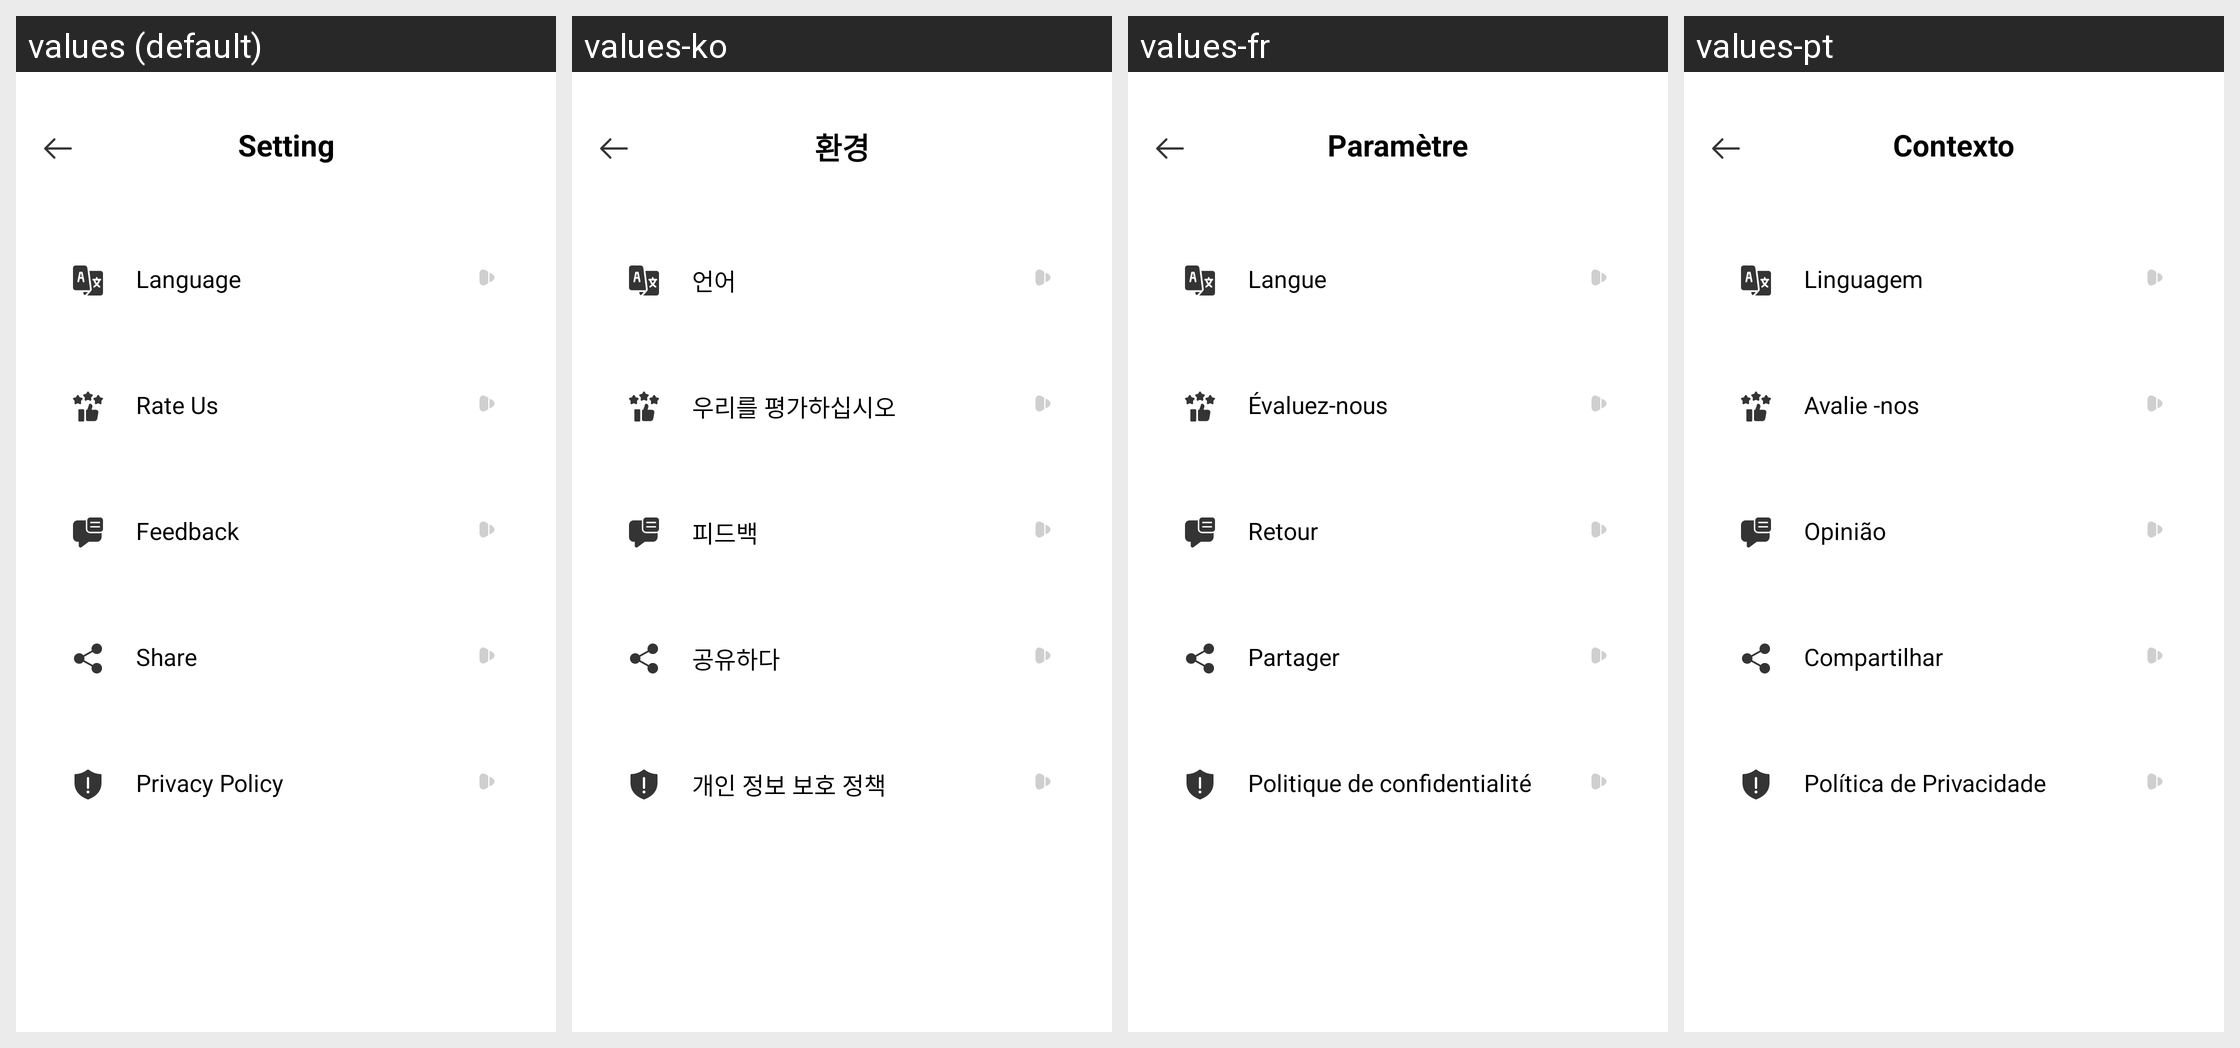

Here is an Android app screen in its default locale and in the app's own translations. Write out the translated-string differences for the strings that appear on this screen.
Android screen res/layout/activity_setting.xml rendered under 4 locales, left to right: values (default), values-ko, values-fr, values-pt. Device: Nexus 5 (rendered at 1080×1920; each locale shown at half size, 540×960, under a caption strip naming it); theme Theme.ClapToFindPhone.
Other locales in the repository, not shown: values-en, values-hi, values-id, values-in, values-ja, values-su, values-tr, values-tr-rTR, values-vi.
Strings drawn on this screen, with the default value and each locale's value (text and hints the layout hard-codes, and strings that could not be matched under every locale, appear in the picture but are not listed):

setting
  values: Setting
  values-ko: 환경
  values-fr: Paramètre
  values-pt: Contexto

language
  values: Language
  values-ko: 언어
  values-fr: Langue
  values-pt: Linguagem

rate
  values: Rate Us
  values-ko: 우리를 평가하십시오
  values-fr: Évaluez-nous
  values-pt: Avalie -nos

feedback
  values: Feedback
  values-ko: 피드백
  values-fr: Retour
  values-pt: Opinião

share
  values: Share
  values-ko: 공유하다
  values-fr: Partager
  values-pt: Compartilhar

policy
  values: Privacy Policy
  values-ko: 개인 정보 보호 정책
  values-fr: Politique de confidentialité
  values-pt: Política de Privacidade
